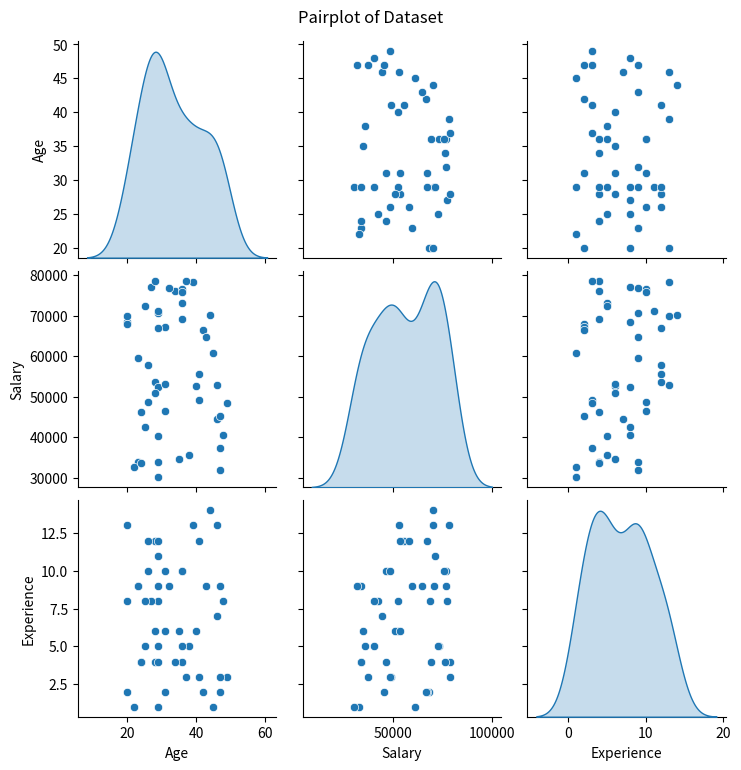
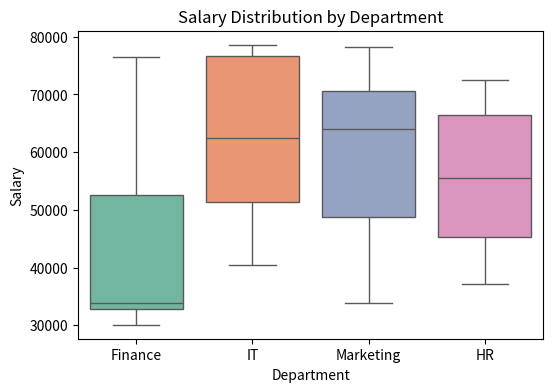
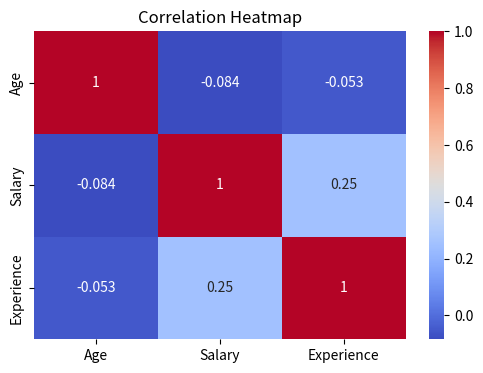
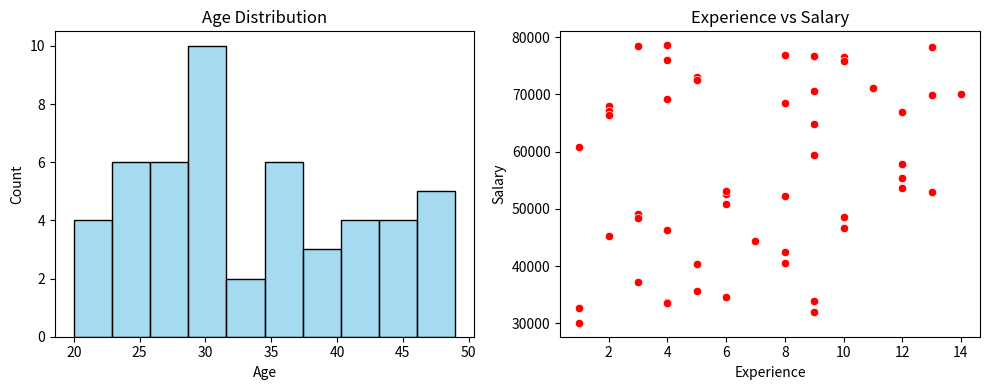

The matplotlib source for these figures, in order:
import seaborn as sns
import matplotlib.pyplot as plt
import pandas as pd
import numpy as np

# Create a sample dataset
data = pd.DataFrame({
    'Age': np.random.randint(20, 50, 50),
    'Salary': np.random.randint(30000, 80000, 50),
    'Experience': np.random.randint(1, 15, 50),
    'Department': np.random.choice(['HR', 'IT', 'Finance', 'Marketing'], 50)
})

print("Name: Suresh Dewali")
print("Roll No: 1323575")
print("\nSample Data:\n", data.head())

# Pairplot
sns.pairplot(data, diag_kind='kde')
plt.suptitle("Pairplot of Dataset", y=1.02)
plt.show()

# Boxplot
plt.figure(figsize=(6, 4))
sns.boxplot(x='Department', y='Salary', data=data, palette='Set2')
plt.title("Salary Distribution by Department")
plt.show()

# Correlation Heatmap
corr = data.corr(numeric_only=True)
plt.figure(figsize=(6, 4))
sns.heatmap(corr, annot=True, cmap='coolwarm')
plt.title("Correlation Heatmap")
plt.show()

# Multiple Seaborn Plots in One Figure
fig, axes = plt.subplots(1, 2, figsize=(10, 4))
sns.histplot(data['Age'], bins=10, ax=axes[0], color='skyblue')
axes[0].set_title("Age Distribution")

sns.scatterplot(x='Experience', y='Salary', data=data, ax=axes[1], color='red')
axes[1].set_title("Experience vs Salary")
plt.tight_layout()
plt.show()
